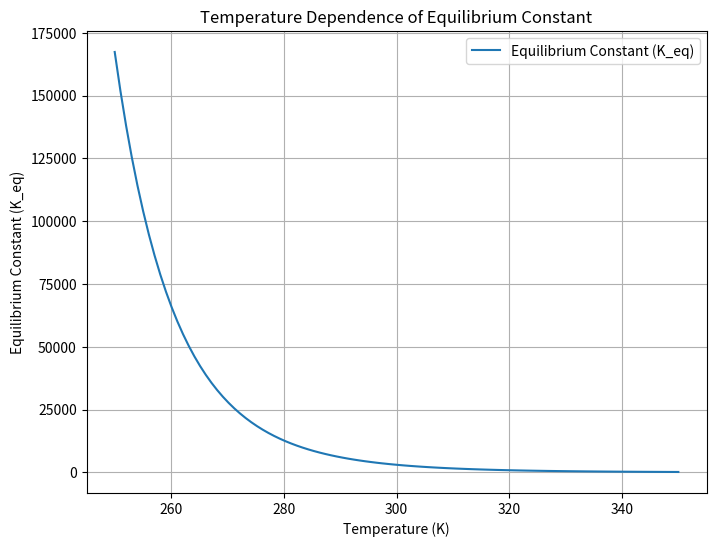

Python code for this plot:
import numpy as np
import matplotlib.pyplot as plt

# Constants
R = 8.314  # Gas constant in J/(mol·K)
delta_H = -50000  # Standard enthalpy change in J/mol (exothermic reaction)
delta_S = -100  # Standard entropy change in J/(mol·K)

def equilibrium_constant(T):
    """
    Calculate the equilibrium constant K_eq at temperature T using the van 't Hoff equation.
    
    Parameters:
    T (float): Temperature in Kelvin

    Returns:
    float: Equilibrium constant K_eq
    """
    return np.exp(-delta_H / (R * T) + delta_S / R)

# Temperature range from 250 K to 350 K
temperatures = np.linspace(250, 350, 100)
K_eq_values = equilibrium_constant(temperatures)

# Plot the equilibrium constant as a function of temperature
plt.figure(figsize=(8, 6))
plt.plot(temperatures, K_eq_values, label='Equilibrium Constant (K_eq)')
plt.xlabel('Temperature (K)')
plt.ylabel('Equilibrium Constant (K_eq)')
plt.title('Temperature Dependence of Equilibrium Constant')
plt.legend()
plt.grid(True)
plt.show()
